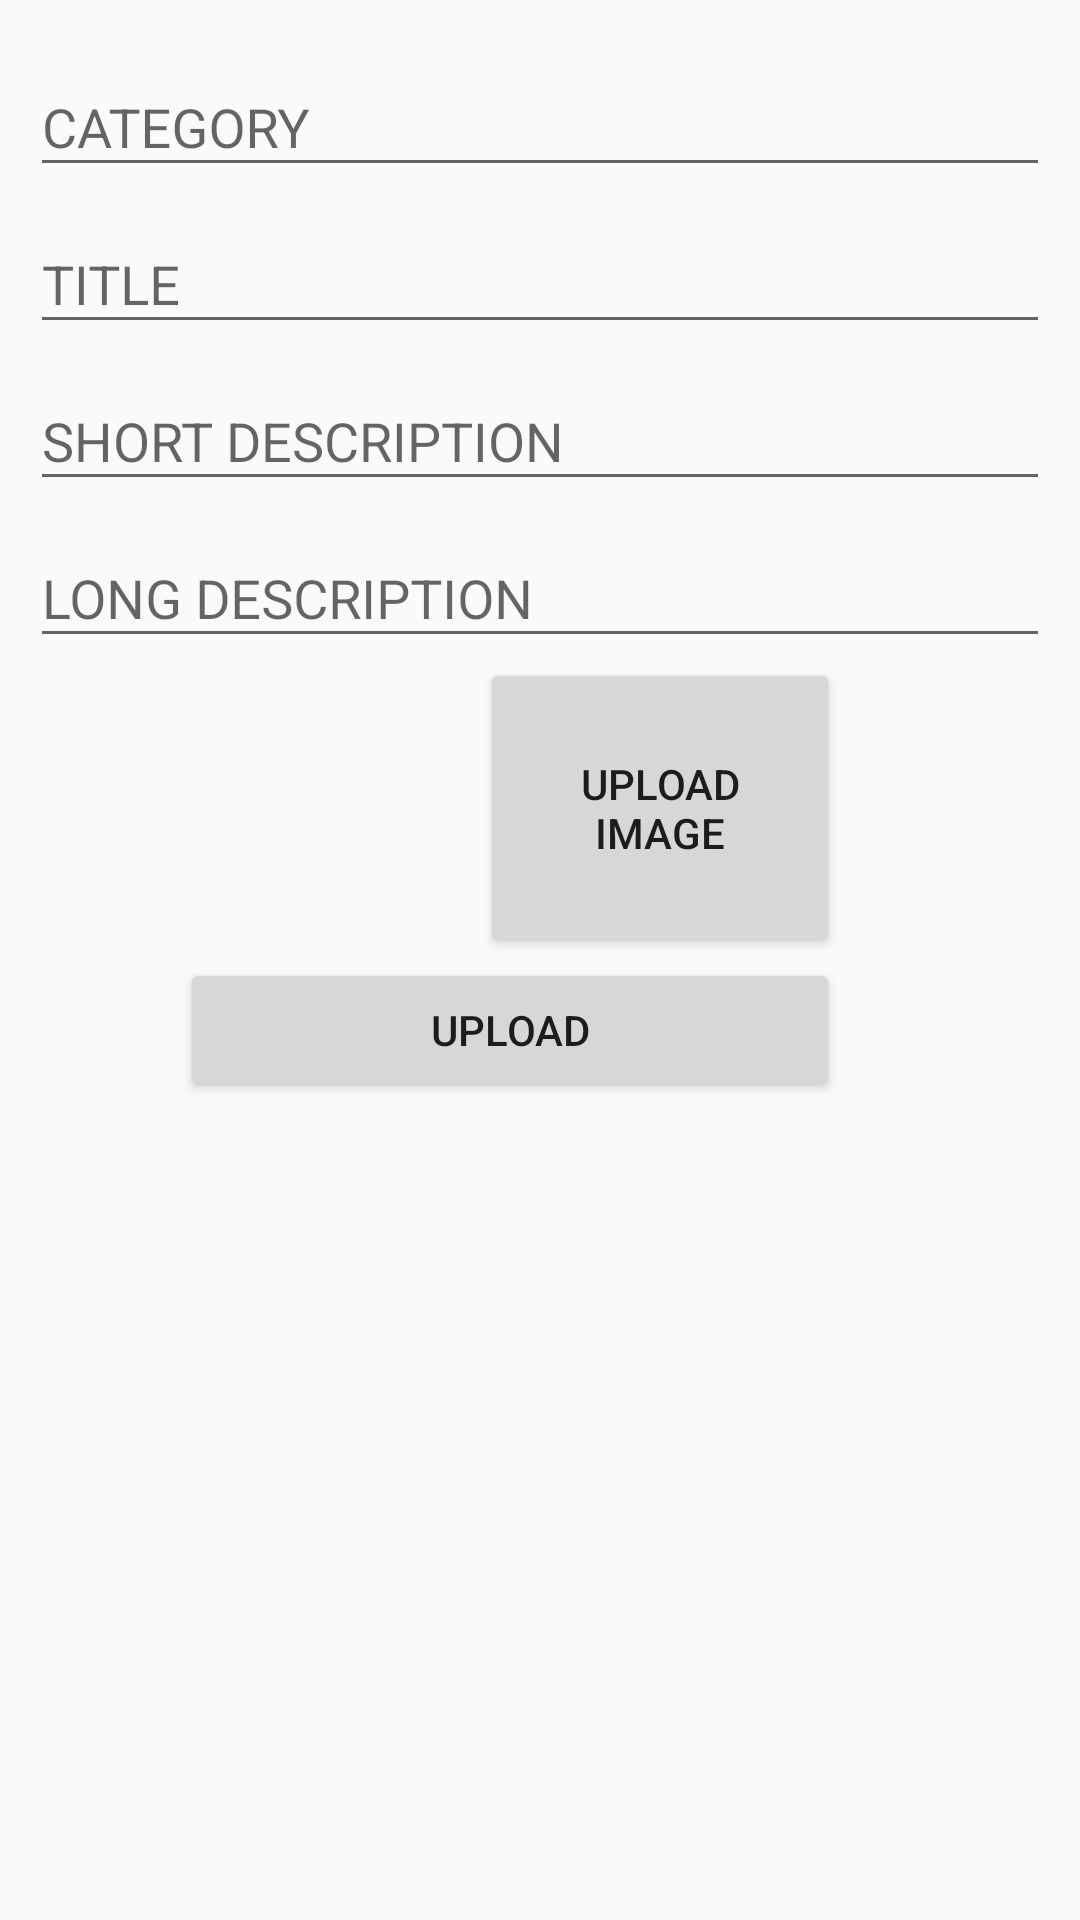

This screen was rendered from an Android layout file. Write that file and the resources it references.
<!-- AndroidManifest.xml: application theme AppTheme -->
<!-- res/layout/activity_upload.xml -->
<LinearLayout
    android:layout_width="match_parent"
    android:layout_height="match_parent"
    android:orientation="vertical"
    android:padding="10dp"
    xmlns:android="http://schemas.android.com/apk/res/android">
    <android.support.design.widget.TextInputLayout
        android:layout_width="match_parent"
        android:layout_height="wrap_content"
        android:id="@+id/category_upload_layout"
        >
        <EditText
            android:layout_width="match_parent"
            android:layout_height="wrap_content"
            android:id="@+id/category_upload"
            android:singleLine="true"
            android:hint="@string/HINT"/>
    </android.support.design.widget.TextInputLayout>
    <android.support.design.widget.TextInputLayout
        android:layout_width="match_parent"
        android:layout_height="wrap_content"
        android:id="@+id/title_upload_layout"
        >
        <EditText
            android:layout_width="match_parent"
            android:layout_height="wrap_content"
            android:id="@+id/title_upload"
            android:singleLine="true"
            android:hint="@string/TITLE"/>
    </android.support.design.widget.TextInputLayout>
    <android.support.design.widget.TextInputLayout
        android:layout_width="match_parent"
        android:layout_height="wrap_content"
        android:id="@+id/short_upload_layout"
        >
        <EditText
            android:layout_width="match_parent"
            android:layout_height="wrap_content"
            android:id="@+id/short_upload"
            android:hint="@string/SHORT_DESCRIPTION"/>
    </android.support.design.widget.TextInputLayout>
    <android.support.design.widget.TextInputLayout
        android:layout_width="match_parent"
        android:layout_height="wrap_content"
        android:id="@+id/long_upload_layout"
        >
        <EditText
            android:layout_width="match_parent"
            android:layout_height="wrap_content"
            android:id="@+id/long_upload"
            android:hint="@string/LONG_DESCRIPTION"/>
    </android.support.design.widget.TextInputLayout>
    <LinearLayout
        android:layout_width="match_parent"
        android:layout_height="100dp"
        android:orientation="horizontal">
        <ImageView
            android:layout_width="100dp"
            android:layout_height="match_parent"
            android:id="@+id/image_upload"
            android:src="@mipmap/ic_launcher"/>
        <Button
            android:text="@string/UPLOAD_IMAGE"
            android:layout_width="match_parent"
            android:layout_marginRight="70dp"
            android:layout_marginLeft="50dp"
            android:id="@+id/btn_image_upload"
            android:layout_height="match_parent" />
    </LinearLayout>
    <Button
        android:text="@string/SAVE"
        android:layout_marginRight="70dp"
        android:layout_marginLeft="50dp"
        android:layout_width="match_parent"
        android:layout_height="wrap_content"
        android:id="@+id/save_content_upload"/>
</LinearLayout>
<!-- resources referenced by this layout -->
<resources>
  <string name="HINT">CATEGORY</string>
  <string name="LONG_DESCRIPTION">LONG DESCRIPTION</string>
  <string name="SAVE">UPLOAD</string>
  <string name="SHORT_DESCRIPTION">SHORT DESCRIPTION</string>
  <string name="TITLE">TITLE</string>
  <string name="UPLOAD_IMAGE">UPLOAD IMAGE</string>
  <style name="AppTheme" parent="Theme.AppCompat.Light.DarkActionBar">
          
          <item name="colorPrimary">@color/colorPrimary</item>
          <item name="colorPrimaryDark">@color/colorPrimaryDark</item>
  
      </style>
  <color name="colorPrimary">#FF5722</color>
  <color name="colorPrimaryDark">#E64A19</color>
</resources>
